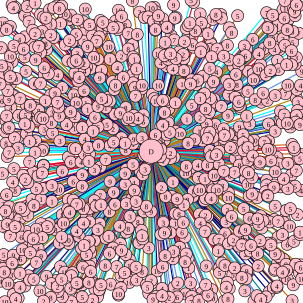

Values plotted in this chart, from the file beside it:
454.000000, 447.000000, 8
432, 169, 5
121, 300, 6
272, 232, 1
131, 493, 7
151, 461, 5
31, 429, 10
288, 260, 4
484, 70, 5
82, 221, 4
4, 435, 10
444, 233, 10
164, 480, 10
152, 183, 5
115, 32, 6
383, 133, 10
166, 276, 8
124, 121, 9
439, 403, 9
10, 200, 6
212, 91, 8
118, 499, 7
369, 80, 4
119, 190, 4
81, 199, 8
445, 483, 3
255, 12, 6
34, 428, 6
393, 26, 5
21, 236, 2
84, 157, 2
4, 330, 8
63, 197, 4
201, 93, 2
2, 340, 5
143, 356, 2
210, 245, 4
396, 218, 1
155, 469, 9
364, 238, 10
218, 449, 6
380, 221, 1
116, 99, 6
284, 325, 3
458, 260, 3
200, 456, 10
83, 121, 2
214, 467, 10
274, 79, 6
113, 330, 5
24, 242, 1
306, 118, 8
397, 155, 8
439, 364, 3
59, 174, 9
95, 124, 4
262, 89, 10
210, 127, 9
136, 289, 9
41, 94, 5
469, 429, 1
... 939 more rows
